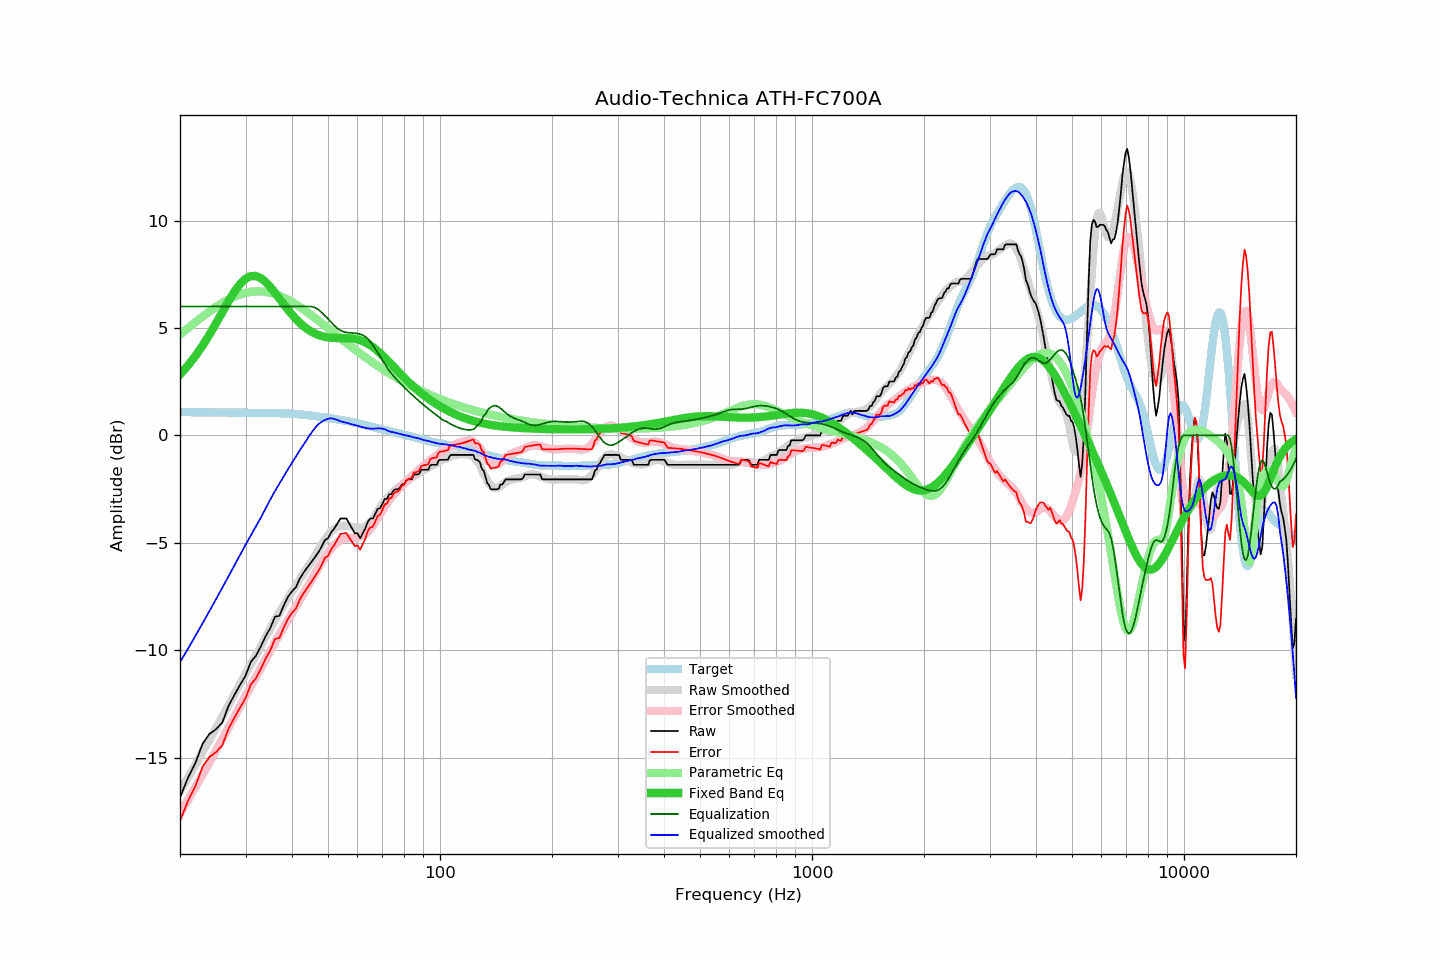

The data file committed next to this chart (first rows):
frequency, raw, error, smoothed, error_smoothed, equalization, parametric_eq, equalized_raw, equalized_smoothed, target
20, -16.86, -17.94, -16.56, -17.60, 6.00, 2.84, -10.86, -10.56, 1.08
21, -15.95, -17.03, -15.94, -16.99, 6.00, 3.25, -9.95, -9.94, 1.08
22, -15.25, -16.33, -15.34, -16.38, 6.00, 3.69, -9.25, -9.34, 1.08
23, -14.36, -15.43, -14.75, -15.80, 6.00, 4.18, -8.36, -8.75, 1.07
24, -13.90, -14.97, -14.18, -15.23, 6.00, 4.69, -7.90, -8.18, 1.07
25, -13.68, -14.75, -13.62, -14.67, 6.00, 5.22, -7.68, -7.62, 1.07
26, -13.36, -14.42, -13.09, -14.13, 6.00, 5.74, -7.36, -7.09, 1.06
27, -12.60, -13.66, -12.57, -13.61, 6.00, 6.24, -6.60, -6.57, 1.06
28, -12.09, -13.15, -12.06, -13.10, 6.00, 6.68, -6.09, -6.06, 1.06
29, -11.62, -12.68, -11.57, -12.61, 6.00, 7.04, -5.62, -5.57, 1.06
30, -11.19, -12.24, -11.10, -12.14, 6.00, 7.29, -5.19, -5.10, 1.05
31, -10.55, -11.60, -10.66, -11.69, 6.00, 7.42, -4.55, -4.66, 1.05
32, -10.26, -11.31, -10.24, -11.25, 6.00, 7.42, -4.26, -4.24, 1.05
33, -9.82, -10.87, -9.83, -10.83, 6.00, 7.32, -3.82, -3.83, 1.05
34, -9.34, -10.38, -9.40, -10.42, 6.00, 7.14, -3.34, -3.40, 1.04
35, -8.96, -10.00, -8.98, -10.02, 6.00, 6.90, -2.96, -2.98, 1.04
36, -8.44, -9.48, -8.59, -9.64, 6.00, 6.64, -2.44, -2.59, 1.04
37, -8.40, -9.43, -8.25, -9.28, 6.00, 6.37, -2.40, -2.25, 1.03
38, -7.93, -8.96, -7.91, -8.94, 6.00, 6.10, -1.93, -1.91, 1.03
39, -7.52, -8.54, -7.59, -8.60, 6.00, 5.85, -1.52, -1.59, 1.02
40, -7.26, -8.27, -7.27, -8.28, 6.00, 5.62, -1.26, -1.27, 1.01
41, -7.07, -8.06, -6.99, -7.96, 6.00, 5.42, -1.07, -0.99, 0.99
42, -6.66, -7.64, -6.69, -7.66, 6.00, 5.24, -0.66, -0.69, 0.98
43, -6.38, -7.34, -6.42, -7.36, 6.00, 5.08, -0.38, -0.42, 0.96
44, -6.15, -7.09, -6.17, -7.07, 6.00, 4.95, -0.15, -0.17, 0.94
45, -5.93, -6.85, -5.90, -6.78, 6.00, 4.84, 0.07, 0.10, 0.92
46, -5.70, -6.60, -5.64, -6.49, 5.96, 4.75, 0.26, 0.32, 0.90
47, -5.47, -6.35, -5.36, -6.20, 5.87, 4.68, 0.40, 0.51, 0.88
48, -5.20, -6.06, -5.11, -5.93, 5.73, 4.62, 0.53, 0.63, 0.86
49, -4.88, -5.71, -4.86, -5.68, 5.58, 4.59, 0.70, 0.72, 0.83
50, -4.79, -5.60, -4.65, -5.46, 5.42, 4.56, 0.63, 0.77, 0.81
51, -4.51, -5.30, -4.47, -5.26, 5.26, 4.54, 0.75, 0.80, 0.79
52, -4.33, -5.10, -4.34, -5.11, 5.11, 4.53, 0.78, 0.76, 0.77
53, -4.10, -4.84, -4.26, -4.98, 4.98, 4.53, 0.88, 0.71, 0.74
54, -3.87, -4.59, -4.22, -4.88, 4.88, 4.53, 1.01, 0.66, 0.72
55, -3.87, -4.57, -4.21, -4.82, 4.82, 4.53, 0.95, 0.62, 0.70
56, -3.87, -4.54, -4.20, -4.79, 4.79, 4.53, 0.92, 0.59, 0.67
57, -4.10, -4.75, -4.22, -4.78, 4.78, 4.52, 0.68, 0.55, 0.65
58, -4.33, -4.95, -4.25, -4.77, 4.77, 4.51, 0.44, 0.51, 0.62
59, -4.56, -5.15, -4.28, -4.76, 4.76, 4.49, 0.20, 0.48, 0.59
60, -4.56, -5.13, -4.29, -4.74, 4.74, 4.47, 0.18, 0.45, 0.57
61, -4.79, -5.33, -4.30, -4.71, 4.71, 4.43, -0.08, 0.41, 0.54
62, -4.56, -5.06, -4.28, -4.66, 4.66, 4.38, 0.10, 0.38, 0.50
63, -4.33, -4.80, -4.24, -4.59, 4.59, 4.33, 0.26, 0.35, 0.47
64, -4.01, -4.45, -4.16, -4.49, 4.49, 4.26, 0.48, 0.33, 0.44
65, -3.87, -4.28, -4.04, -4.36, 4.36, 4.19, 0.49, 0.32, 0.41
66, -3.87, -4.25, -3.89, -4.20, 4.20, 4.11, 0.33, 0.31, 0.38
67, -3.65, -4.01, -3.71, -4.03, 4.03, 4.02, 0.38, 0.32, 0.36
68, -3.42, -3.75, -3.52, -3.85, 3.85, 3.93, 0.43, 0.33, 0.33
69, -3.39, -3.69, -3.35, -3.67, 3.67, 3.83, 0.28, 0.32, 0.30
70, -3.19, -3.47, -3.19, -3.50, 3.50, 3.73, 0.31, 0.31, 0.28
71, -2.96, -3.21, -3.04, -3.33, 3.33, 3.62, 0.37, 0.28, 0.25
72, -2.96, -3.19, -2.93, -3.17, 3.17, 3.52, 0.21, 0.24, 0.23
73, -2.74, -2.94, -2.82, -3.02, 3.02, 3.41, 0.28, 0.19, 0.20
74, -2.74, -2.92, -2.72, -2.88, 2.88, 3.30, 0.14, 0.16, 0.18
75, -2.56, -2.71, -2.63, -2.76, 2.76, 3.20, 0.20, 0.14, 0.15
76, -2.51, -2.64, -2.53, -2.65, 2.65, 3.09, 0.14, 0.12, 0.13
77, -2.51, -2.61, -2.45, -2.54, 2.54, 2.99, 0.03, 0.09, 0.10
78, -2.44, -2.52, -2.37, -2.44, 2.44, 2.89, -0.00, 0.07, 0.08
79, -2.28, -2.33, -2.30, -2.34, 2.34, 2.79, 0.06, 0.04, 0.05
... 553 more rows
